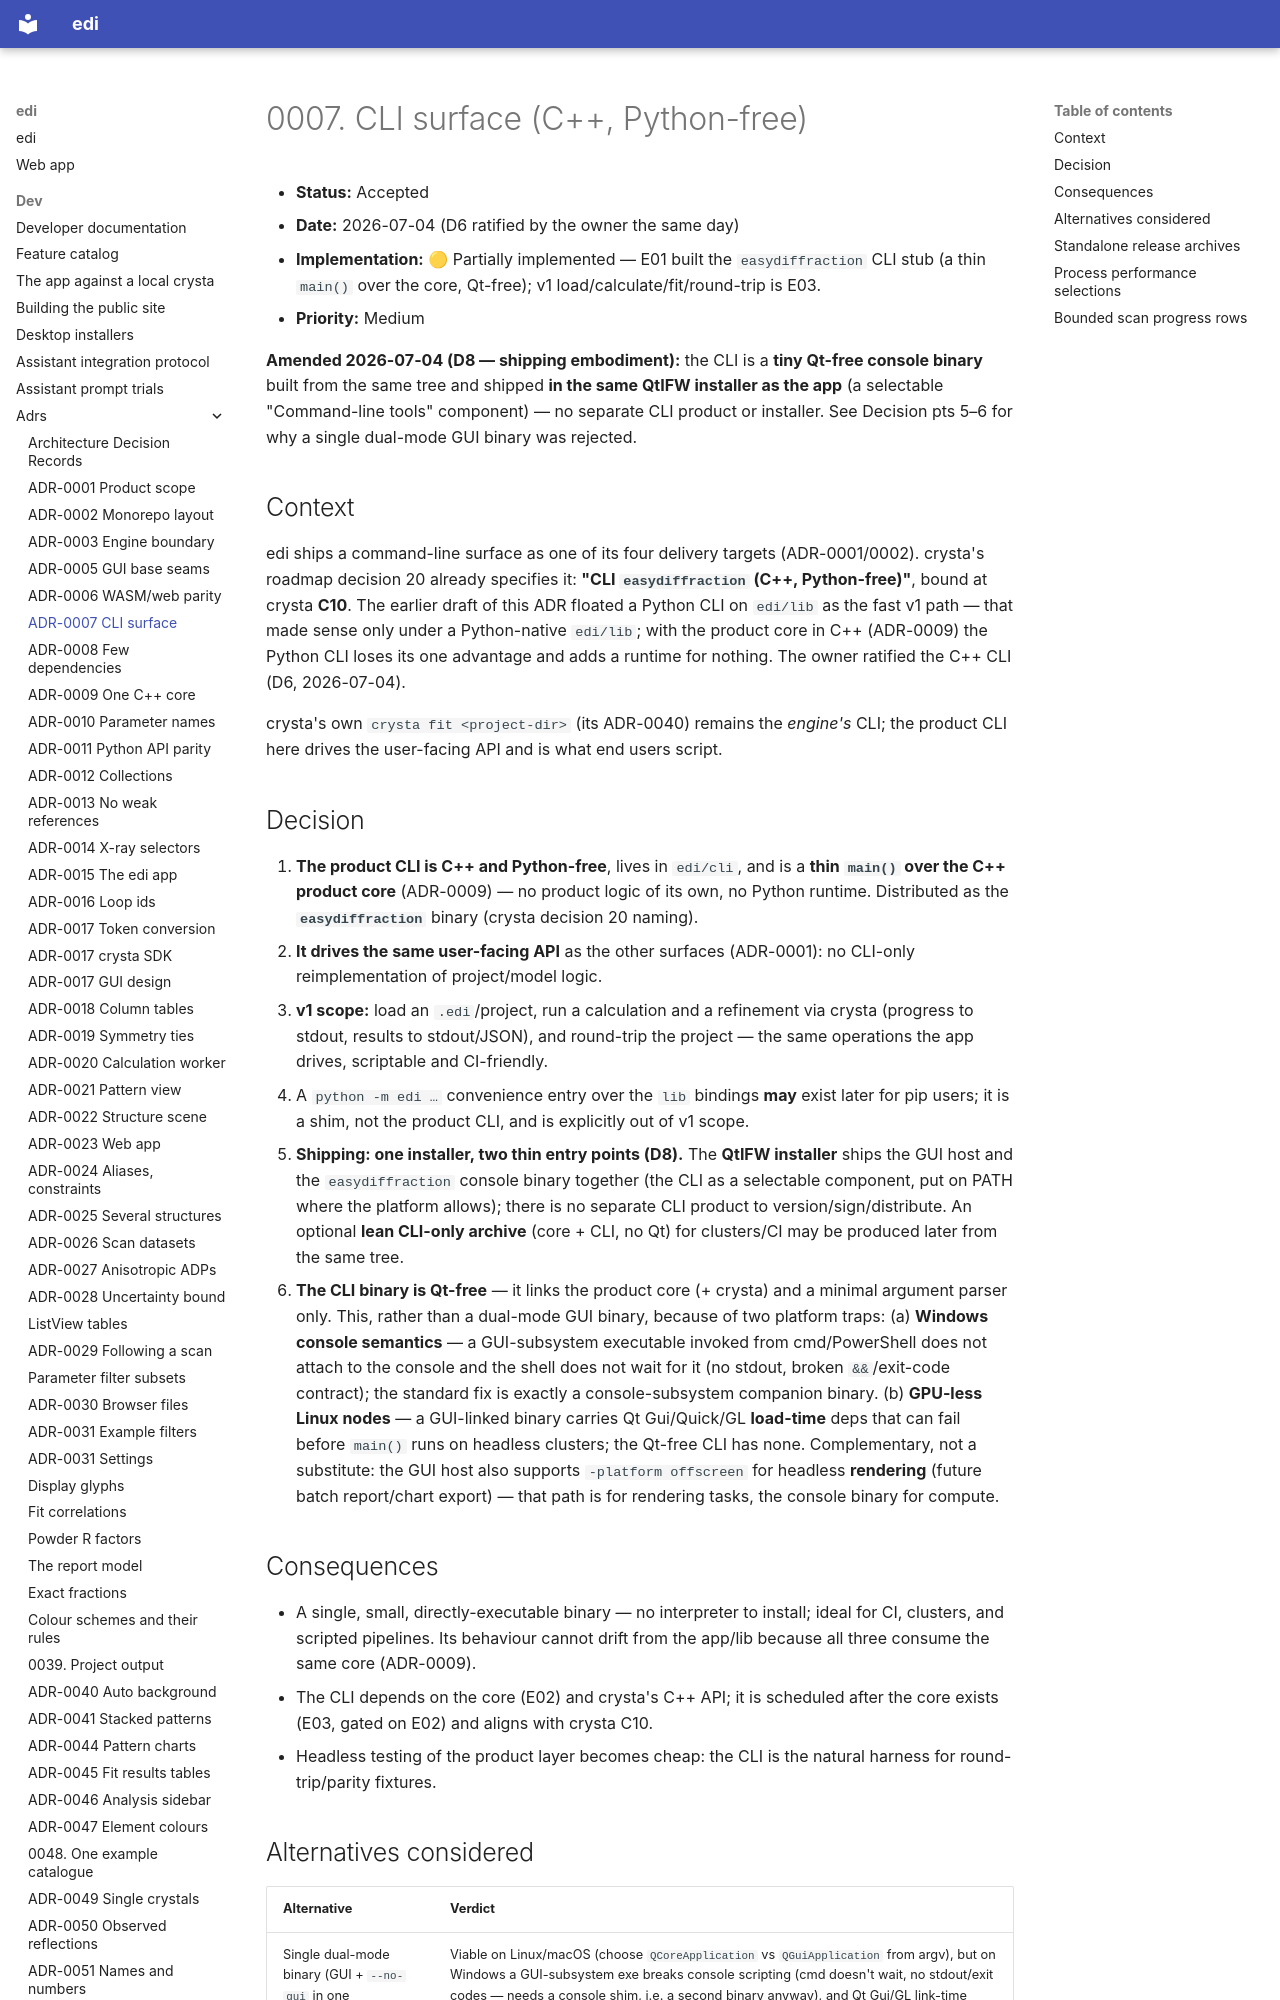

repository: enhantica/edi · page: dev/adrs/0007-cli-surface/index.html · generator: mkdocs

# 0007. CLI surface (C++, Python-free)

- **Status:** Accepted
- **Date:** 2026-07-04 (D6 ratified by the owner the same day)
- **Implementation:** 🟡 Partially implemented — E01 built the `easydiffraction` CLI stub (a thin `main()` over the core, Qt-free); v1 load/calculate/fit/round-trip is E03.
- **Priority:** Medium

**Amended 2026-07-04 (D8 — shipping embodiment):** the CLI is a **tiny Qt-free console binary**
built from the same tree and shipped **in the same QtIFW installer as the app** (a selectable
"Command-line tools" component) — no separate CLI product or installer. See Decision pts 5–6 for
why a single dual-mode GUI binary was rejected.

## Context

edi ships a command-line surface as one of its four delivery targets (ADR-0001/0002). crysta's
roadmap decision 20 already specifies it: **"CLI `easydiffraction` (C++, Python-free)"**, bound at
crysta **C10**. The earlier draft of this ADR floated a Python CLI on `edi/lib` as the fast v1 path —
that made sense only under a Python-native `edi/lib`; with the product core in C++ (ADR-0009) the
Python CLI loses its one advantage and adds a runtime for nothing. The owner ratified the C++ CLI
(D6, 2026-07-04).

crysta's own `crysta fit <project-dir>` (its ADR-0040) remains the *engine's* CLI; the product CLI
here drives the user-facing API and is what end users script.

## Decision

1. **The product CLI is C++ and Python-free**, lives in `edi/cli`, and is a **thin `main()` over the
   C++ product core** (ADR-0009) — no product logic of its own, no Python runtime. Distributed as
   the **`easydiffraction`** binary (crysta decision 20 naming).
2. **It drives the same user-facing API** as the other surfaces (ADR-0001): no CLI-only
   reimplementation of project/model logic.
3. **v1 scope:** load an `.edi`/project, run a calculation and a refinement via crysta (progress to
   stdout, results to stdout/JSON), and round-trip the project — the same operations the app drives,
   scriptable and CI-friendly.
4. A `python -m edi …` convenience entry over the `lib` bindings **may** exist later for pip users;
   it is a shim, not the product CLI, and is explicitly out of v1 scope.
5. **Shipping: one installer, two thin entry points (D8).** The **QtIFW installer** ships the GUI
   host and the `easydiffraction` console binary together (the CLI as a selectable component, put on
   PATH where the platform allows); there is no separate CLI product to version/sign/distribute. An
   optional **lean CLI-only archive** (core + CLI, no Qt) for clusters/CI may be produced later from
   the same tree.
6. **The CLI binary is Qt-free** — it links the product core (+ crysta) and a minimal argument
   parser only. This, rather than a dual-mode GUI binary, because of two platform traps:
   (a) **Windows console semantics** — a GUI-subsystem executable invoked from cmd/PowerShell does
   not attach to the console and the shell does not wait for it (no stdout, broken `&&`/exit-code
   contract); the standard fix is exactly a console-subsystem companion binary. (b) **GPU-less
   Linux nodes** — a GUI-linked binary carries Qt Gui/Quick/GL **load-time** deps that can fail
   before `main()` runs on headless clusters; the Qt-free CLI has none. Complementary, not a
   substitute: the GUI host also supports `-platform offscreen` for headless **rendering** (future
   batch report/chart export) — that path is for rendering tasks, the console binary for compute.

## Consequences

- A single, small, directly-executable binary — no interpreter to install; ideal for CI, clusters,
  and scripted pipelines. Its behaviour cannot drift from the app/lib because all three consume the
  same core (ADR-0009).
- The CLI depends on the core (E02) and crysta's C++ API; it is scheduled after the core exists
  (E03, gated on E02) and aligns with crysta C10.
- Headless testing of the product layer becomes cheap: the CLI is the natural harness for
  round-trip/parity fixtures.
